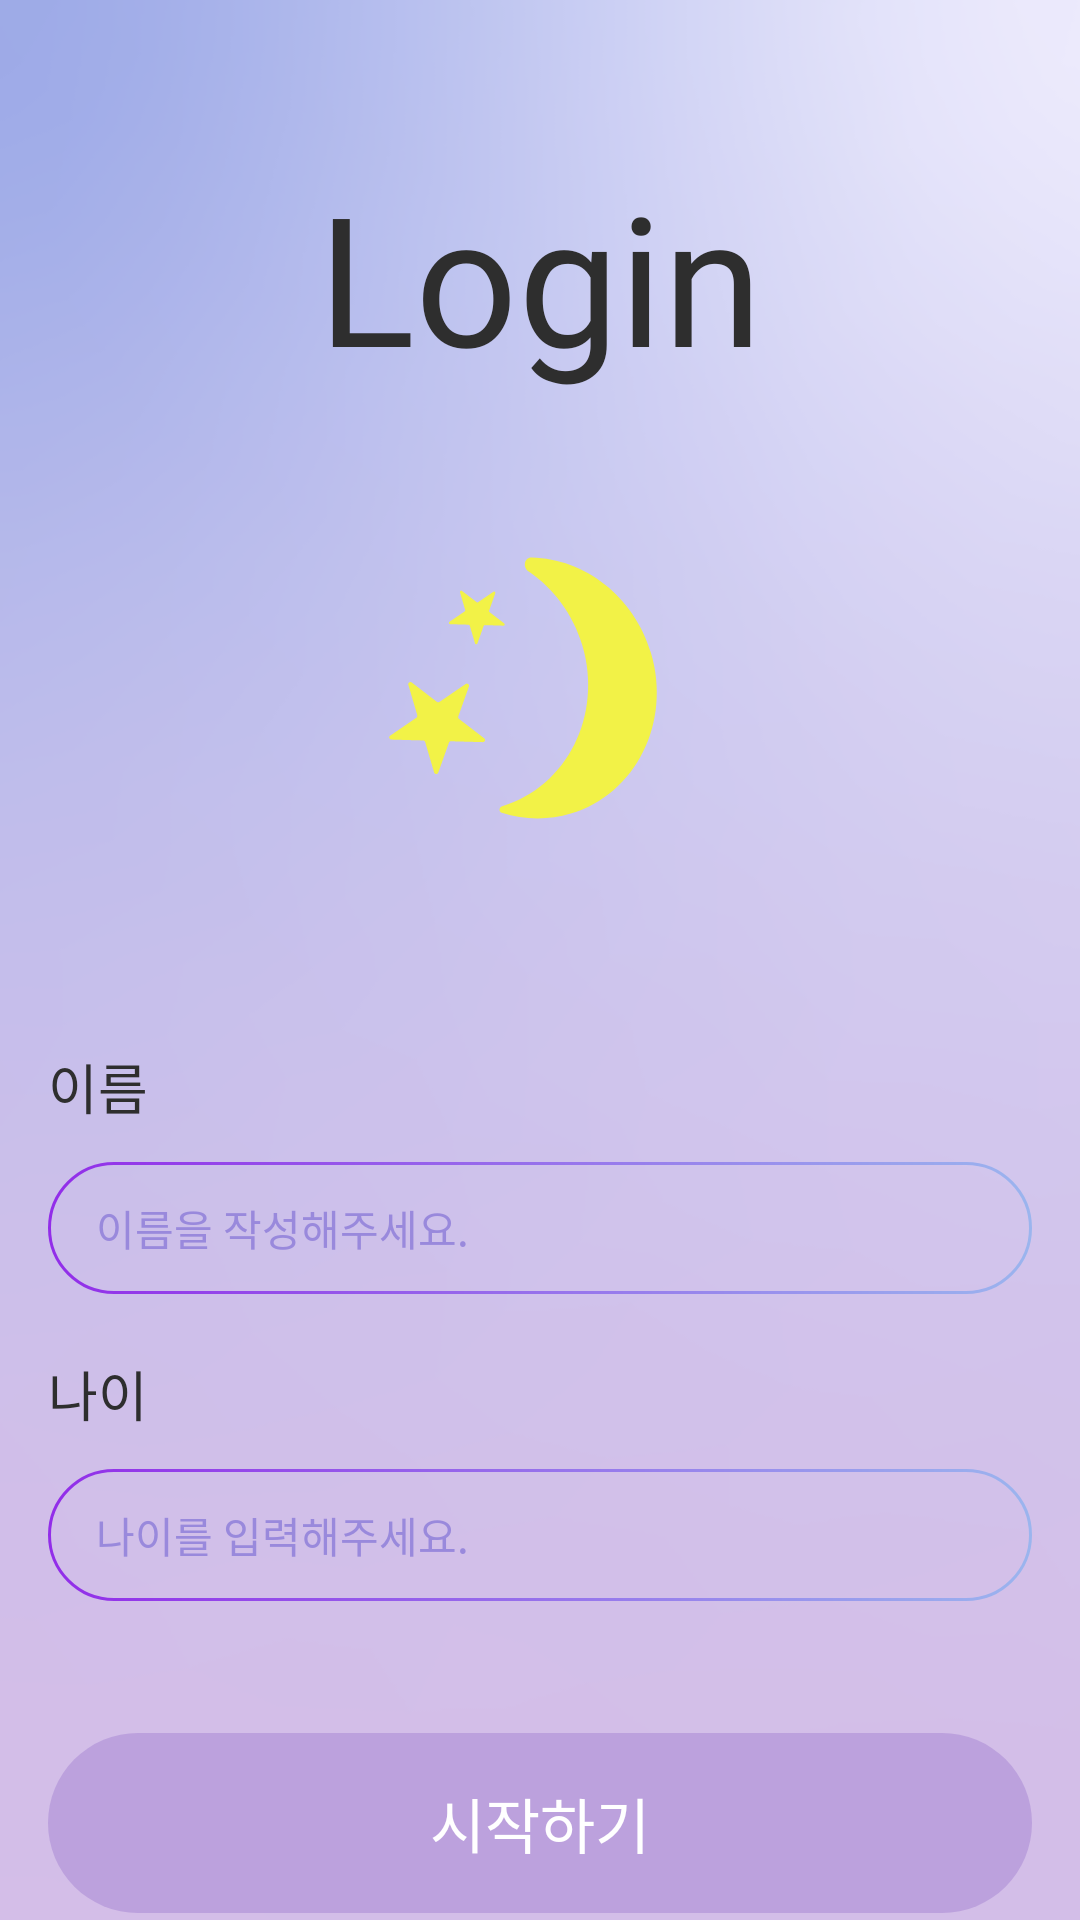

Produce the Android XML layout that renders to this screen, including the resource entries it uses.
<!-- AndroidManifest.xml: application theme Theme.DreamCatcherAndroid -->
<!-- res/layout/fragment_sign_in.xml -->
<?xml version="1.0" encoding="utf-8"?>
<layout xmlns:android="http://schemas.android.com/apk/res/android"
    xmlns:tools="http://schemas.android.com/tools"
    xmlns:app="http://schemas.android.com/apk/res-auto">

    <data>

    </data>

    <androidx.constraintlayout.widget.ConstraintLayout
        android:layout_width="match_parent"
        android:layout_height="match_parent"
        tools:context=".ui.siginin.SignInFragment"
        android:background="@drawable/background_color_signin">

        <TextView
            android:id="@+id/fragment_signin_title_tv"
            style="@style/h5_60_Book"
            android:layout_width="wrap_content"
            android:layout_height="wrap_content"
            android:text="@string/signin_logo_title"
            android:layout_marginTop="52dp"
            app:layout_constraintTop_toTopOf="parent"
            app:layout_constraintStart_toStartOf="parent"
            app:layout_constraintEnd_toEndOf="parent"/>

        <ImageView
            android:id="@+id/fragment_signin_logo_iv"
            android:layout_width="wrap_content"
            android:layout_height="wrap_content"
            android:layout_marginTop="16dp"
            android:src="@drawable/ic_signin_logo_moon"
            app:layout_constraintEnd_toEndOf="@+id/fragment_signin_title_tv"
            app:layout_constraintStart_toStartOf="@+id/fragment_signin_title_tv"
            app:layout_constraintTop_toBottomOf="@+id/fragment_signin_title_tv" />

        <TextView
            android:id="@+id/fragment_signin_name_tv"
            style="@style/h4_18_medium"
            android:layout_width="wrap_content"
            android:layout_height="wrap_content"
            android:layout_marginTop="32dp"
            android:layout_marginStart="16dp"
            android:text="@string/name_title"
            app:layout_constraintStart_toStartOf="parent"
            app:layout_constraintTop_toBottomOf="@+id/fragment_signin_logo_iv"/>

        <EditText
            android:id="@+id/fragment_signin_name_et"
            style="@style/body2_14_medium"
            android:layout_width="0dp"
            android:layout_height="44dp"
            android:layout_marginTop="12dp"
            android:layout_marginStart="16dp"
            android:layout_marginEnd="16dp"
            android:textColor="@color/Purple4"
            android:hint="@string/name_placeholder"
            android:textColorHint="@color/Purple3"
            android:maxLines="1"
            android:paddingStart="16dp"
            android:background="@drawable/ic_textfield"
            app:layout_constraintEnd_toEndOf="parent"
            app:layout_constraintStart_toStartOf="parent"
            app:layout_constraintTop_toBottomOf="@+id/fragment_signin_name_tv" />

        <TextView
            android:id="@+id/fragment_signin_age_tv"
            style="@style/h4_18_medium"
            android:layout_width="wrap_content"
            android:layout_height="wrap_content"
            android:layout_marginStart="16dp"
            android:layout_marginTop="20dp"
            android:text="@string/age_title"
            app:layout_constraintStart_toStartOf="parent"
            app:layout_constraintTop_toBottomOf="@+id/fragment_signin_name_et" />

        <EditText
            android:id="@+id/fragment_signin_age_et"
            style="@style/body2_14_medium"
            android:layout_width="0dp"
            android:layout_height="44dp"
            android:layout_marginTop="12dp"
            android:layout_marginStart="16dp"
            android:layout_marginEnd="16dp"
            android:paddingStart="16dp"
            android:textColor="@color/Purple4"
            android:textColorHint="@color/Purple3"
            android:hint="@string/age_placeholder"
            android:maxLines="1"
            android:inputType="number"
            android:maxLength="2"
            android:background="@drawable/ic_textfield"
            app:layout_constraintEnd_toEndOf="parent"
            app:layout_constraintStart_toStartOf="parent"
            app:layout_constraintTop_toBottomOf="@+id/fragment_signin_age_tv" />

        <androidx.appcompat.widget.AppCompatButton
            android:id="@+id/fragment_signin_login_btn"
            style="@style/h2_20_bold"
            android:layout_width="0dp"
            android:layout_height="wrap_content"
            android:layout_marginTop="44dp"
            android:layout_marginStart="16dp"
            android:layout_marginEnd="16dp"
            android:background="@drawable/ic_pupler5_btn"
            android:text="@string/start_btn"
            android:textColor="@color/White"
            android:textAlignment="center"
            android:enabled="false"
            app:layout_constraintEnd_toEndOf="parent"
            app:layout_constraintStart_toStartOf="parent"
            app:layout_constraintTop_toBottomOf="@+id/fragment_signin_age_et" />

    </androidx.constraintlayout.widget.ConstraintLayout>
</layout>
<!-- resources referenced by this layout -->
<resources>
  <color name="Purple3">#9989DC</color>
  <color name="Purple4">#412AA3</color>
  <color name="White">#FFFFFF</color>
  <!-- drawable ic_pupler5_btn (drawable) -->
  <vector xmlns:android="http://schemas.android.com/apk/res/android"
      android:width="328dp"
      android:height="60dp"
      android:viewportWidth="328"
      android:viewportHeight="60">
    <path
        android:pathData="M30,0L298,0A30,30 0,0 1,328 30L328,30A30,30 0,0 1,298 60L30,60A30,30 0,0 1,0 30L0,30A30,30 0,0 1,30 0z"
        android:fillColor="#BCA1DD"/>
  </vector>
  <!-- drawable ic_textfield (drawable) -->
  <vector xmlns:android="http://schemas.android.com/apk/res/android"
      xmlns:aapt="http://schemas.android.com/aapt"
      android:width="328dp"
      android:height="44dp"
      android:viewportWidth="328"
      android:viewportHeight="44">
    <path
        android:strokeWidth="1"
        android:pathData="M22,0.5L306,0.5A21.5,21.5 0,0 1,327.5 22L327.5,22A21.5,21.5 0,0 1,306 43.5L22,43.5A21.5,21.5 0,0 1,0.5 22L0.5,22A21.5,21.5 0,0 1,22 0.5z"
        android:fillColor="#00000000">
      <aapt:attr name="android:strokeColor">
        <gradient 
            android:startX="0"
            android:startY="22"
            android:endX="328"
            android:endY="22"
            android:type="linear">
          <item android:offset="0" android:color="#FF922DE9"/>
          <item android:offset="1" android:color="#FF9BB5EE"/>
        </gradient>
      </aapt:attr>
    </path>
  </vector>
  <string name="age_placeholder">나이를 입력해주세요.</string>
  <string name="age_title">나이</string>
  <string name="name_placeholder">이름을 작성해주세요.</string>
  <string name="name_title">이름</string>
  <string name="signin_logo_title">Login</string>
  <string name="start_btn">시작하기</string>
  <style name="body2_14_medium">
          <item name="android:fontFamily">@font/pretendard_variable</item>
          <item name="android:textColor">@color/Black</item>
          <item name="android:textSize">14sp</item>
          <item name="fontWeight">500</item>
      </style>
  <style name="h2_20_bold">
          <item name="android:fontFamily">@font/pretendard_variable</item>
          <item name="android:textColor">@color/Black</item>
          <item name="android:textSize">20sp</item>
          <item name="fontWeight">700</item>
      </style>
  <style name="h4_18_medium">
          <item name="android:fontFamily">@font/pretendard_variable</item>
          <item name="android:textColor">@color/Black</item>
          <item name="android:textSize">18sp</item>
          <item name="fontWeight">500</item>
      </style>
  <style name="h5_60_Book">
          <item name="android:fontFamily">@font/nova_slim_regular</item>
          <item name="android:textColor">@color/Black</item>
          <item name="android:textSize">60sp</item>
      </style>
  <style name="Theme.DreamCatcherAndroid" parent="Base.Theme.DreamCatcherAndroid" />
  <color name="Black">#2E2E2E</color>
  <style name="Base.Theme.DreamCatcherAndroid" parent="Theme.Material3.DayNight.NoActionBar">
          
          
          <item name="windowActionBar">false</item>
          <item name="windowNoTitle">true</item>
          <item name="android:buttonStyle">@style/Widget.AppTheme.Button</item>
      </style>
  <style name="Widget.AppTheme.Button" parent="Widget.AppCompat.Button">
          <item name="android:background">?attr/selectableItemBackground</item>
          <item name="android:foreground">?attr/selectableItemBackground</item>
      </style>
</resources>
